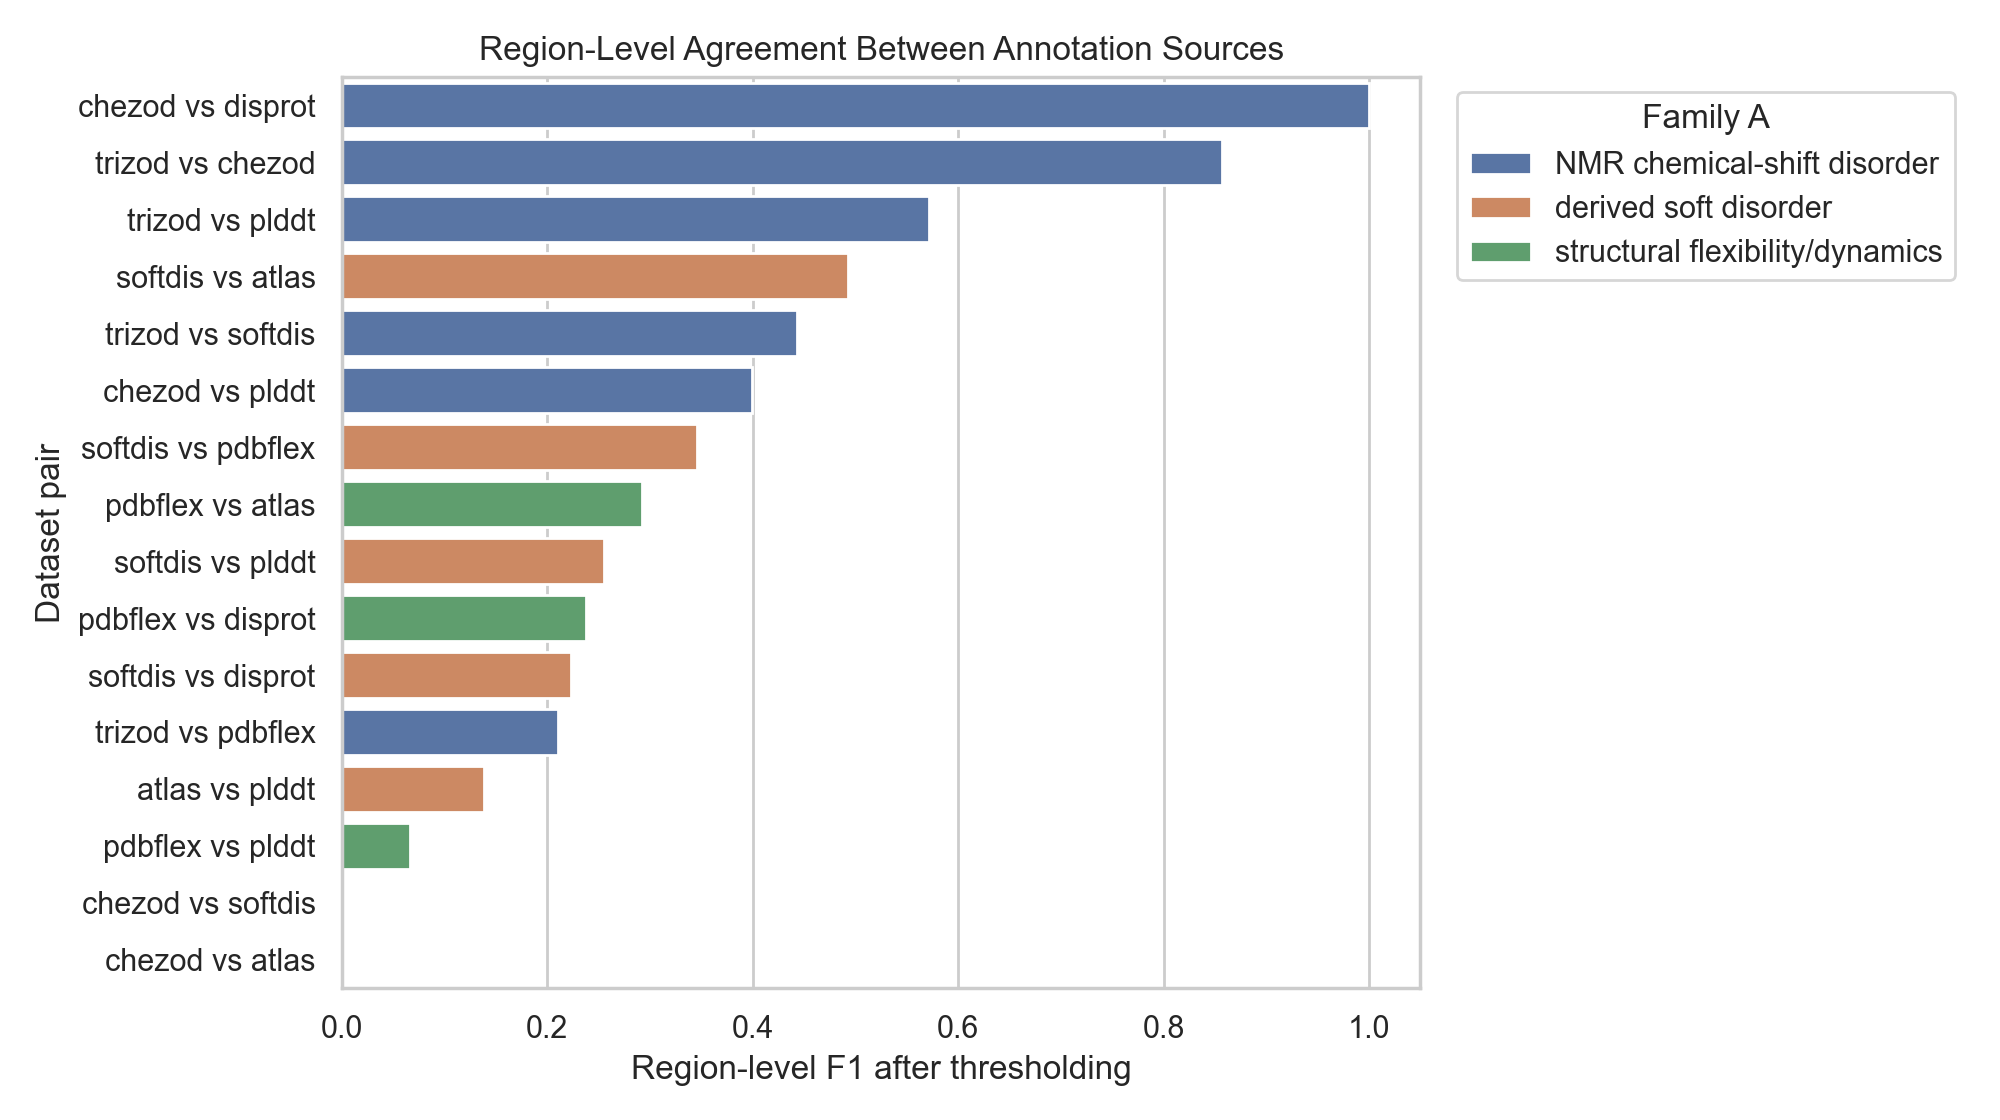

Source data for this figure (header and first rows):
dataset_a, dataset_b, pair, family_a, family_b, n_residues, positive_rate_a, positive_rate_b, n_regions_a, n_regions_b, region_precision, region_recall, region_f1, residue_jaccard
chezod, disprot, chezod vs disprot, NMR chemical-shift disorder, curated binary disorder, 465, 0.6108, 1.0, 39, 1, 1.0, 1.0, 1.0, 0.6108
trizod, chezod, trizod vs chezod, NMR chemical-shift disorder, NMR chemical-shift disorder, 138, 0.942, 0.7246, 4, 9, 0.75, 1.0, 0.8571, 0.7293
trizod, plddt, trizod vs plddt, NMR chemical-shift disorder, AlphaFold confidence proxy, 283, 0.4664, 0.06714, 5, 3, 0.4, 1.0, 0.5714, 0.1439
softdis, atlas, softdis vs atlas, derived soft disorder, derived soft disorder, 1558, 0.1951, 0.5988, 55, 114, 0.9455, 0.3333, 0.4929, 0.2508
trizod, softdis, trizod vs softdis, NMR chemical-shift disorder, derived soft disorder, 563, 0.1066, 0.2433, 10, 17, 0.9, 0.2941, 0.4433, 0.3681
chezod, plddt, chezod vs plddt, NMR chemical-shift disorder, AlphaFold confidence proxy, 1385, 0.283, 0.07076, 74, 41, 0.2973, 0.6098, 0.3997, 0.1422
softdis, pdbflex, softdis vs pdbflex, derived soft disorder, structural flexibility/dynamics, 123000, 0.2041, 0.0866, 3741, 1283, 0.2304, 0.6945, 0.346, 0.1301
pdbflex, atlas, pdbflex vs atlas, structural flexibility/dynamics, derived soft disorder, 2587, 0.131, 0.5489, 42, 175, 0.8333, 0.1771, 0.2922, 0.1437
softdis, plddt, softdis vs plddt, derived soft disorder, AlphaFold confidence proxy, 2521, 0.2559, 0.07616, 68, 20, 0.1471, 0.95, 0.2547, 0.272
pdbflex, disprot, pdbflex vs disprot, structural flexibility/dynamics, curated binary disorder, 2335, 0.1036, 0.05482, 23, 8, 0.1739, 0.375, 0.2376, 0.08824
softdis, disprot, softdis vs disprot, derived soft disorder, curated binary disorder, 2642, 0.2169, 0.09879, 77, 9, 0.1299, 0.7778, 0.2226, 0.3539
trizod, pdbflex, trizod vs pdbflex, NMR chemical-shift disorder, structural flexibility/dynamics, 525, 0.04381, 0.1086, 5, 7, 0.4, 0.1429, 0.2105, 0.03896
atlas, plddt, atlas vs plddt, derived soft disorder, AlphaFold confidence proxy, 424, 0.1887, 0.009434, 27, 2, 0.07407, 1.0, 0.1379, 0.05
pdbflex, plddt, pdbflex vs plddt, structural flexibility/dynamics, AlphaFold confidence proxy, 1412, 0.08074, 0.07153, 16, 14, 0.0625, 0.07143, 0.06667, 0.004673
chezod, softdis, chezod vs softdis, NMR chemical-shift disorder, derived soft disorder, 72, 0.0, 0.125, 0, 4, 0.0, 0.0, 0.0, 0.0
chezod, atlas, chezod vs atlas, NMR chemical-shift disorder, derived soft disorder, 372, 0.0, 0.1962, 0, 25, 0.0, 0.0, 0.0, 0.0
